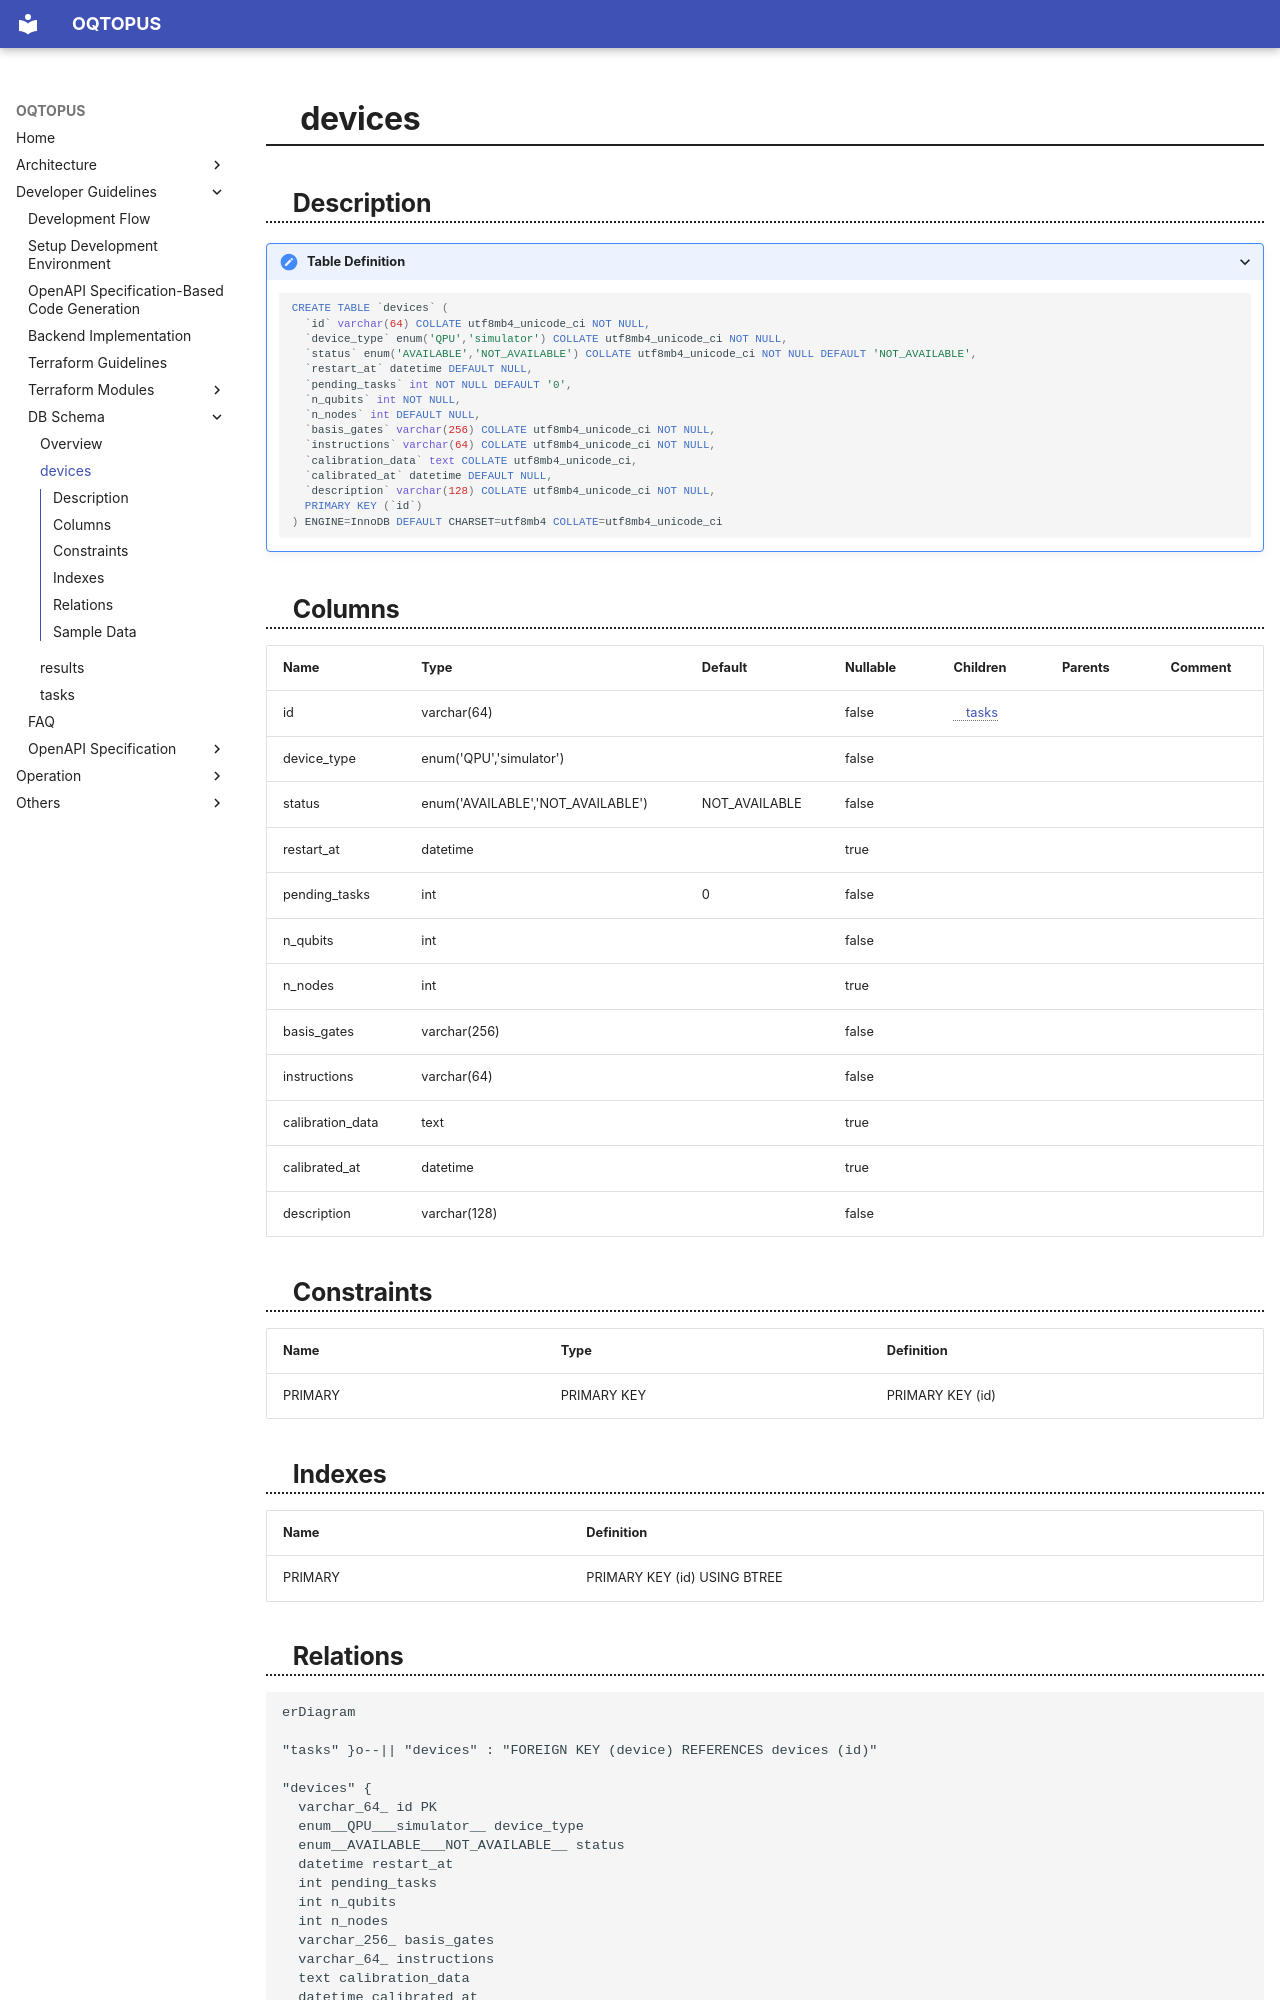

repository: oqtopus-team/oqtopus-cloud · page: schema/devices/index.html · generator: mkdocs

# devices

## Description

<details>
<summary><strong>Table Definition</strong></summary>

```sql
CREATE TABLE `devices` (
  `id` varchar(64) COLLATE utf8mb4_unicode_ci NOT NULL,
  `device_type` enum('QPU','simulator') COLLATE utf8mb4_unicode_ci NOT NULL,
  `status` enum('AVAILABLE','NOT_AVAILABLE') COLLATE utf8mb4_unicode_ci NOT NULL DEFAULT 'NOT_AVAILABLE',
  `restart_at` datetime DEFAULT NULL,
  `pending_tasks` int NOT NULL DEFAULT '0',
  `n_qubits` int NOT NULL,
  `n_nodes` int DEFAULT NULL,
  `basis_gates` varchar(256) COLLATE utf8mb4_unicode_ci NOT NULL,
  `instructions` varchar(64) COLLATE utf8mb4_unicode_ci NOT NULL,
  `calibration_data` text COLLATE utf8mb4_unicode_ci,
  `calibrated_at` datetime DEFAULT NULL,
  `description` varchar(128) COLLATE utf8mb4_unicode_ci NOT NULL,
  PRIMARY KEY (`id`)
) ENGINE=InnoDB DEFAULT CHARSET=utf8mb4 COLLATE=utf8mb4_unicode_ci
```

</details>

## Columns

| Name | Type | Default | Nullable | Children | Parents | Comment |
| ---- | ---- | ------- | -------- | -------- | ------- | ------- |
| id | varchar(64) |  | false | [tasks](tasks.md) |  |  |
| device_type | enum('QPU','simulator') |  | false |  |  |  |
| status | enum('AVAILABLE','NOT_AVAILABLE') | NOT_AVAILABLE | false |  |  |  |
| restart_at | datetime |  | true |  |  |  |
| pending_tasks | int | 0 | false |  |  |  |
| n_qubits | int |  | false |  |  |  |
| n_nodes | int |  | true |  |  |  |
| basis_gates | varchar(256) |  | false |  |  |  |
| instructions | varchar(64) |  | false |  |  |  |
| calibration_data | text |  | true |  |  |  |
| calibrated_at | datetime |  | true |  |  |  |
| description | varchar(128) |  | false |  |  |  |

## Constraints

| Name | Type | Definition |
| ---- | ---- | ---------- |
| PRIMARY | PRIMARY KEY | PRIMARY KEY (id) |

## Indexes

| Name | Definition |
| ---- | ---------- |
| PRIMARY | PRIMARY KEY (id) USING BTREE |
